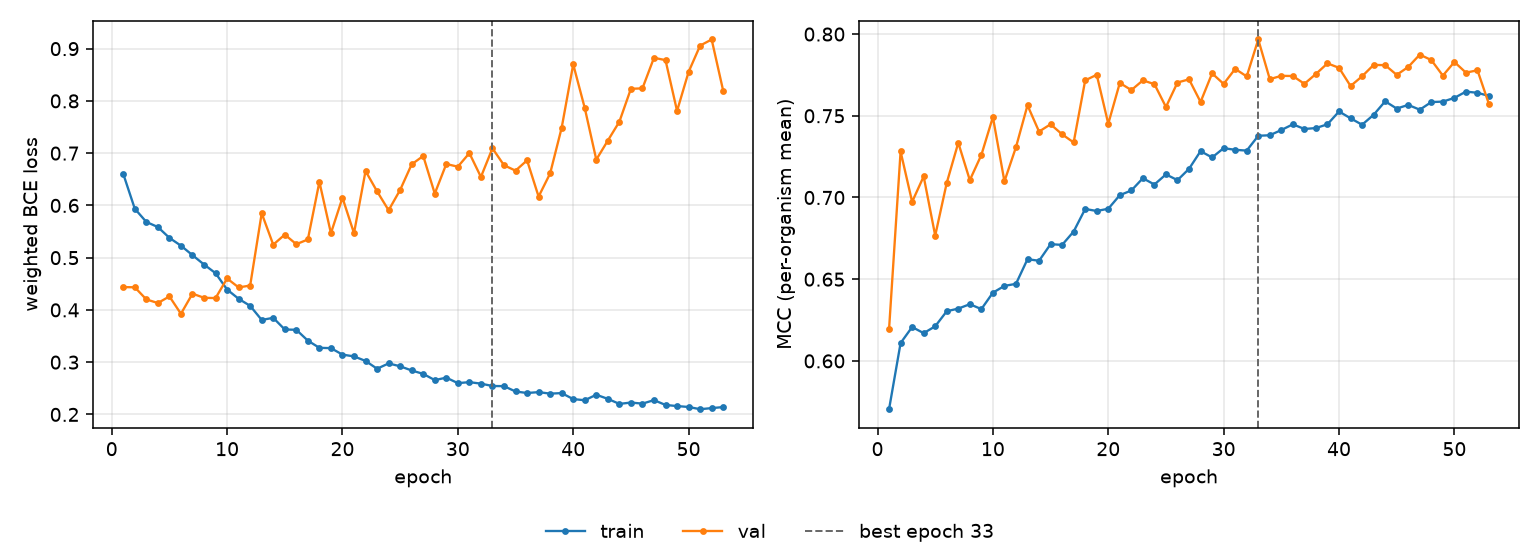

The data file committed next to this chart (first rows):
epoch, tr_loss, vl_loss, tr_mcc, vl_mcc, is_best
1, 0.6603, 0.4436, 0.5704, 0.6194, False
2, 0.5936, 0.4433, 0.6109, 0.7281, False
3, 0.5684, 0.4201, 0.6207, 0.6973, False
4, 0.5586, 0.4131, 0.617, 0.7129, False
5, 0.5379, 0.4258, 0.6212, 0.6767, False
6, 0.5229, 0.3926, 0.6304, 0.7089, False
7, 0.5048, 0.4311, 0.632, 0.7335, False
8, 0.4869, 0.4232, 0.6347, 0.7106, False
9, 0.4703, 0.4226, 0.6317, 0.726, False
10, 0.439, 0.4601, 0.6417, 0.7492, False
11, 0.4213, 0.443, 0.6459, 0.7099, False
12, 0.4077, 0.4466, 0.6472, 0.7308, False
13, 0.3808, 0.5849, 0.6622, 0.7564, False
14, 0.3848, 0.5249, 0.6613, 0.7403, False
15, 0.3625, 0.5441, 0.6714, 0.7448, False
16, 0.362, 0.5258, 0.671, 0.7386, False
17, 0.3412, 0.5348, 0.6792, 0.7337, False
18, 0.3274, 0.6451, 0.693, 0.7717, False
19, 0.3269, 0.5468, 0.6917, 0.7751, False
20, 0.3144, 0.6147, 0.6931, 0.7451, False
21, 0.3111, 0.5468, 0.7014, 0.7701, False
22, 0.3024, 0.6658, 0.7043, 0.7657, False
23, 0.2874, 0.6269, 0.7118, 0.7717, False
24, 0.2976, 0.5907, 0.7079, 0.7693, False
25, 0.2921, 0.6297, 0.7141, 0.7554, False
26, 0.2841, 0.6786, 0.7106, 0.7704, False
27, 0.2776, 0.6946, 0.7175, 0.7723, False
28, 0.2657, 0.6226, 0.7283, 0.7585, False
29, 0.2703, 0.6792, 0.7245, 0.7759, False
30, 0.2599, 0.6741, 0.7302, 0.7695, False
31, 0.2618, 0.7001, 0.7292, 0.7787, False
32, 0.2589, 0.6544, 0.7287, 0.7741, False
33, 0.2544, 0.7093, 0.7378, 0.7967, True
34, 0.2541, 0.6769, 0.7381, 0.7724, False
35, 0.2439, 0.6665, 0.7413, 0.7744, False
36, 0.241, 0.6862, 0.7448, 0.7743, False
37, 0.2427, 0.6169, 0.7419, 0.7695, False
38, 0.2398, 0.6613, 0.7425, 0.7756, False
39, 0.2408, 0.7486, 0.7448, 0.7821, False
40, 0.2293, 0.87, 0.7526, 0.7793, False
41, 0.2271, 0.7864, 0.7485, 0.7682, False
42, 0.2377, 0.6876, 0.7445, 0.7741, False
43, 0.2298, 0.724, 0.7506, 0.7811, False
44, 0.2201, 0.7602, 0.7588, 0.781, False
45, 0.2227, 0.8232, 0.7544, 0.775, False
46, 0.2207, 0.824, 0.7567, 0.7799, False
47, 0.2273, 0.8825, 0.7537, 0.7874, False
48, 0.2181, 0.878, 0.7584, 0.7841, False
49, 0.216, 0.7808, 0.7587, 0.7746, False
50, 0.2142, 0.8555, 0.7609, 0.7829, False
51, 0.21, 0.9058, 0.7648, 0.7764, False
52, 0.2121, 0.9175, 0.7641, 0.7778, False
53, 0.2141, 0.8193, 0.7621, 0.7571, False
